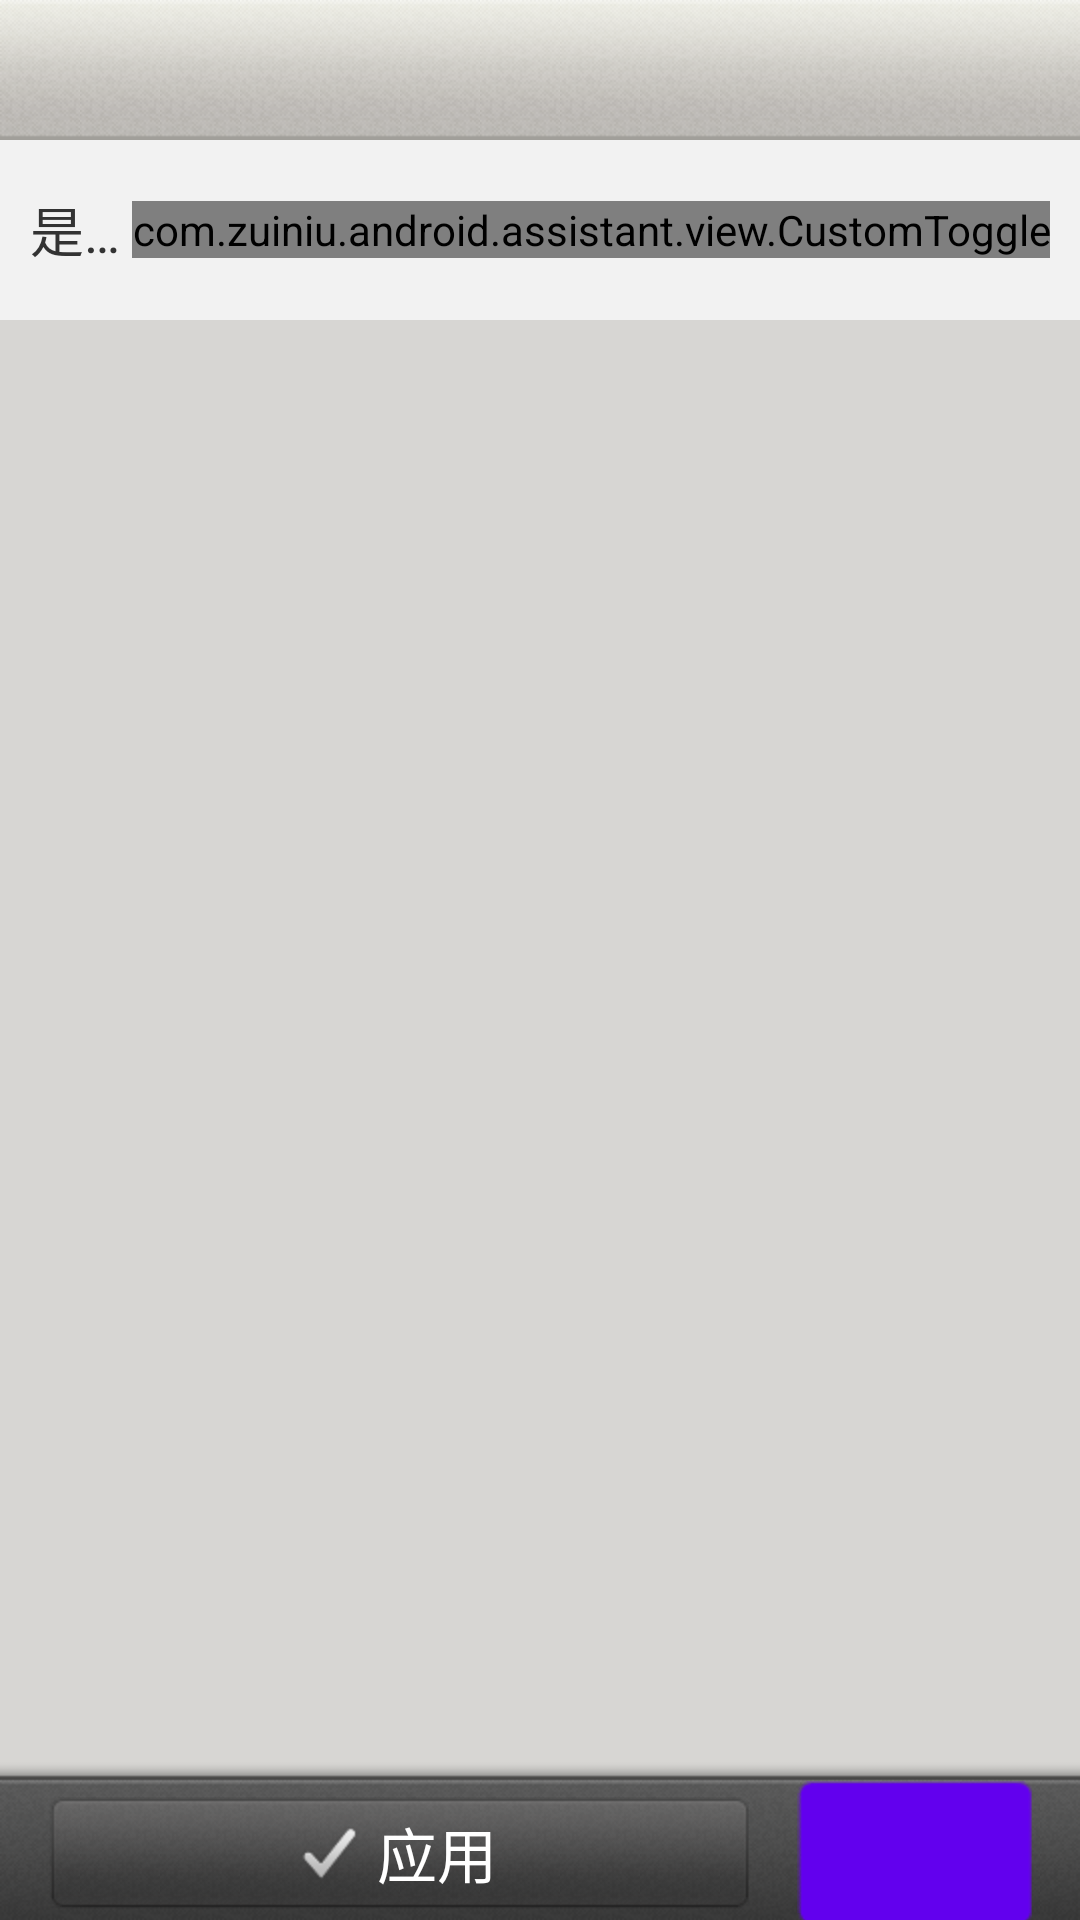

Layout XML and referenced resources for this Android screen:
<!-- AndroidManifest.xml: fallback theme Theme.MaterialComponents.DayNight.NoActionBar -->
<!-- res/layout/preview.xml -->
<?xml version="1.0" encoding="UTF-8"?>

<RelativeLayout xmlns:android="http://schemas.android.com/apk/res/android"
    xmlns:toggle="http://schemas.android.com/apk/res-auto"
    android:id="@+id/fill_parent"
    android:layout_width="match_parent"
    android:layout_height="match_parent"
    android:background="#ffd7d6d3" >

    <LinearLayout
        android:id="@+id/theme_top_bar"
        android:layout_width="match_parent"
        android:layout_height="wrap_content"
        android:layout_alignParentTop="true"
        android:layout_centerHorizontal="true"
        android:layout_centerVertical="true"
        android:background="@drawable/preview_topbar"
        android:gravity="center"
        android:orientation="horizontal" >

        <TextView
            android:id="@+id/theme_name"
            android:layout_width="wrap_content"
            android:layout_height="wrap_content"
            android:textColor="#ff3b3a35"
            android:textSize="20.0dip" />

        <TextView
            android:id="@+id/theme_info"
            android:layout_width="wrap_content"
            android:layout_height="wrap_content"
            android:layout_marginLeft="18.0dip"
            android:textColor="#ff918f8e"
            android:textSize="17dip" />
    </LinearLayout>

    <ImageView
        android:id="@+id/theme_preview"
        android:layout_width="wrap_content"
        android:layout_height="wrap_content"
        android:layout_centerInParent="true" />

    

    <LinearLayout
        android:id="@+id/theme_middle_bar"
        android:layout_width="match_parent"
        android:layout_height="wrap_content"
        android:layout_below="@id/theme_top_bar"
        android:background="@drawable/preview_bottombar"
        android:orientation="vertical" >

        <LinearLayout
            android:id="@+id/showLayout"
            android:layout_width="match_parent"
            android:layout_height="60dp"
            android:background="@drawable/list_selector"
            android:gravity="center_vertical"
            android:onClick="onClick" >

            <TextView
                android:layout_width="0dp"
                android:layout_height="wrap_content"
                android:layout_marginLeft="10dp"
                android:layout_weight="1"
                android:focusable="false"
                android:singleLine="true"
                android:text="是否在桌面显示"
                android:textColor="#333333"
                android:textSize="18dp" />

            <com.example.android.assistant.view.CustomToggle
                android:id="@+id/showtoggle"
                android:layout_width="wrap_content"
                android:layout_height="wrap_content"
                android:layout_marginRight="10dp"
                toggle:toggle_background="@drawable/selector_toggle"
                toggle:toggle_key="key_show"
                toggle:toggle_move_size="30dp"
                toggle:toggle_text_off="@string/toggle_off"
                toggle:toggle_text_on="@string/toggle_on"
                toggle:toggle_text_size="14dp"
                toggle:toggle_thumb="@drawable/bar" />
        </LinearLayout>
    </LinearLayout>

    <LinearLayout
        android:id="@+id/theme_bottom_bar"
        android:layout_width="match_parent"
        android:layout_height="wrap_content"
        android:layout_alignParentBottom="true"
        android:background="@drawable/preview_bottombar"
        android:orientation="horizontal" >

        <LinearLayout
            android:id="@+id/theme_apply_single"
            android:layout_width="match_parent"
            android:layout_height="wrap_content"
            android:layout_centerHorizontal="true"
            android:layout_gravity="center_vertical"
            android:layout_marginLeft="16.0dip"
            android:layout_marginRight="16.0dip"
            android:layout_marginTop="4.0dip"
            android:layout_weight="10.0"
            android:background="@drawable/preview_btn"
            android:clickable="true"
            android:gravity="center" >

            <ImageView
                android:layout_width="wrap_content"
                android:layout_height="wrap_content"
                android:layout_gravity="center"
                android:background="@drawable/preview_apply_icon" />

            <TextView
                android:layout_width="wrap_content"
                android:layout_height="wrap_content"
                android:layout_gravity="center"
                android:layout_marginLeft="6.0dip"
                android:text="@string/theme_apply"
                android:textColor="#ffffffff"
                android:textSize="20.0dip" />
        </LinearLayout>

        <Button
            android:id="@+id/theme_remove"
            android:layout_width="wrap_content"
            android:layout_height="wrap_content"
            android:layout_gravity="center_vertical"
            android:layout_marginRight="16.0dip"
            android:layout_marginTop="4.0dip"
            android:layout_weight="1.0"
            android:background="@drawable/preview_delete_btn"
            android:clickable="true" />
    </LinearLayout>

</RelativeLayout>
<!-- resources referenced by this layout -->
<resources>
  <!-- drawable bar: png bitmap (drawable-hdpi, 3847 bytes) -->
  <!-- drawable list_selector (drawable) -->
  <?xml version="1.0" encoding="utf-8"?>
  <selector xmlns:android="http://schemas.android.com/apk/res/android">
      <item android:state_pressed="true" android:drawable="@drawable/soft_bg" />
      <item  android:drawable="@drawable/list_bg" />
      
      
      
  </selector>
  <!-- drawable preview_apply_icon: png bitmap (drawable-hdpi, 1226 bytes) -->
  <!-- drawable preview_bottombar (drawable) -->
  <?xml version="1.0" encoding="UTF-8"?>
  
  <bitmap xmlns:android="http://schemas.android.com/apk/res/android"
      android:src="@drawable/preview_bottombar_bg"
      android:tileMode="repeat" />
  <!-- drawable preview_btn (drawable) -->
  <?xml version="1.0" encoding="UTF-8"?>
  
  <selector xmlns:android="http://schemas.android.com/apk/res/android">
  
      <item android:drawable="@drawable/preview_btn_pressed" android:state_pressed="true"/>
      <item android:drawable="@drawable/preview_btn_normal"/>
      
  
  </selector>
  <!-- drawable preview_topbar (drawable) -->
  <?xml version="1.0" encoding="UTF-8"?>
  
  <bitmap xmlns:android="http://schemas.android.com/apk/res/android"
      android:src="@drawable/preview_topbar_bg"
      android:tileMode="repeat" />
  <!-- drawable selector_toggle (drawable) -->
  <?xml version="1.0" encoding="UTF-8"?>
  <selector
    xmlns:android="http://schemas.android.com/apk/res/android">
      <item android:state_checked="false" android:drawable="@drawable/off" />
      <item android:state_checked="true" android:drawable="@drawable/on" />
  </selector>
  <string name="theme_apply">应用</string>
  <string name="toggle_off" />
  <string name="toggle_on" />
  <!-- drawable preview_bottombar_bg: png bitmap (drawable-hdpi, 2513 bytes) -->
  <!-- drawable preview_topbar_bg: png bitmap (drawable-hdpi, 4040 bytes) -->
  <!-- drawable off: png bitmap (drawable-hdpi, 5129 bytes) -->
  <!-- drawable on: png bitmap (drawable-hdpi, 4758 bytes) -->
</resources>
